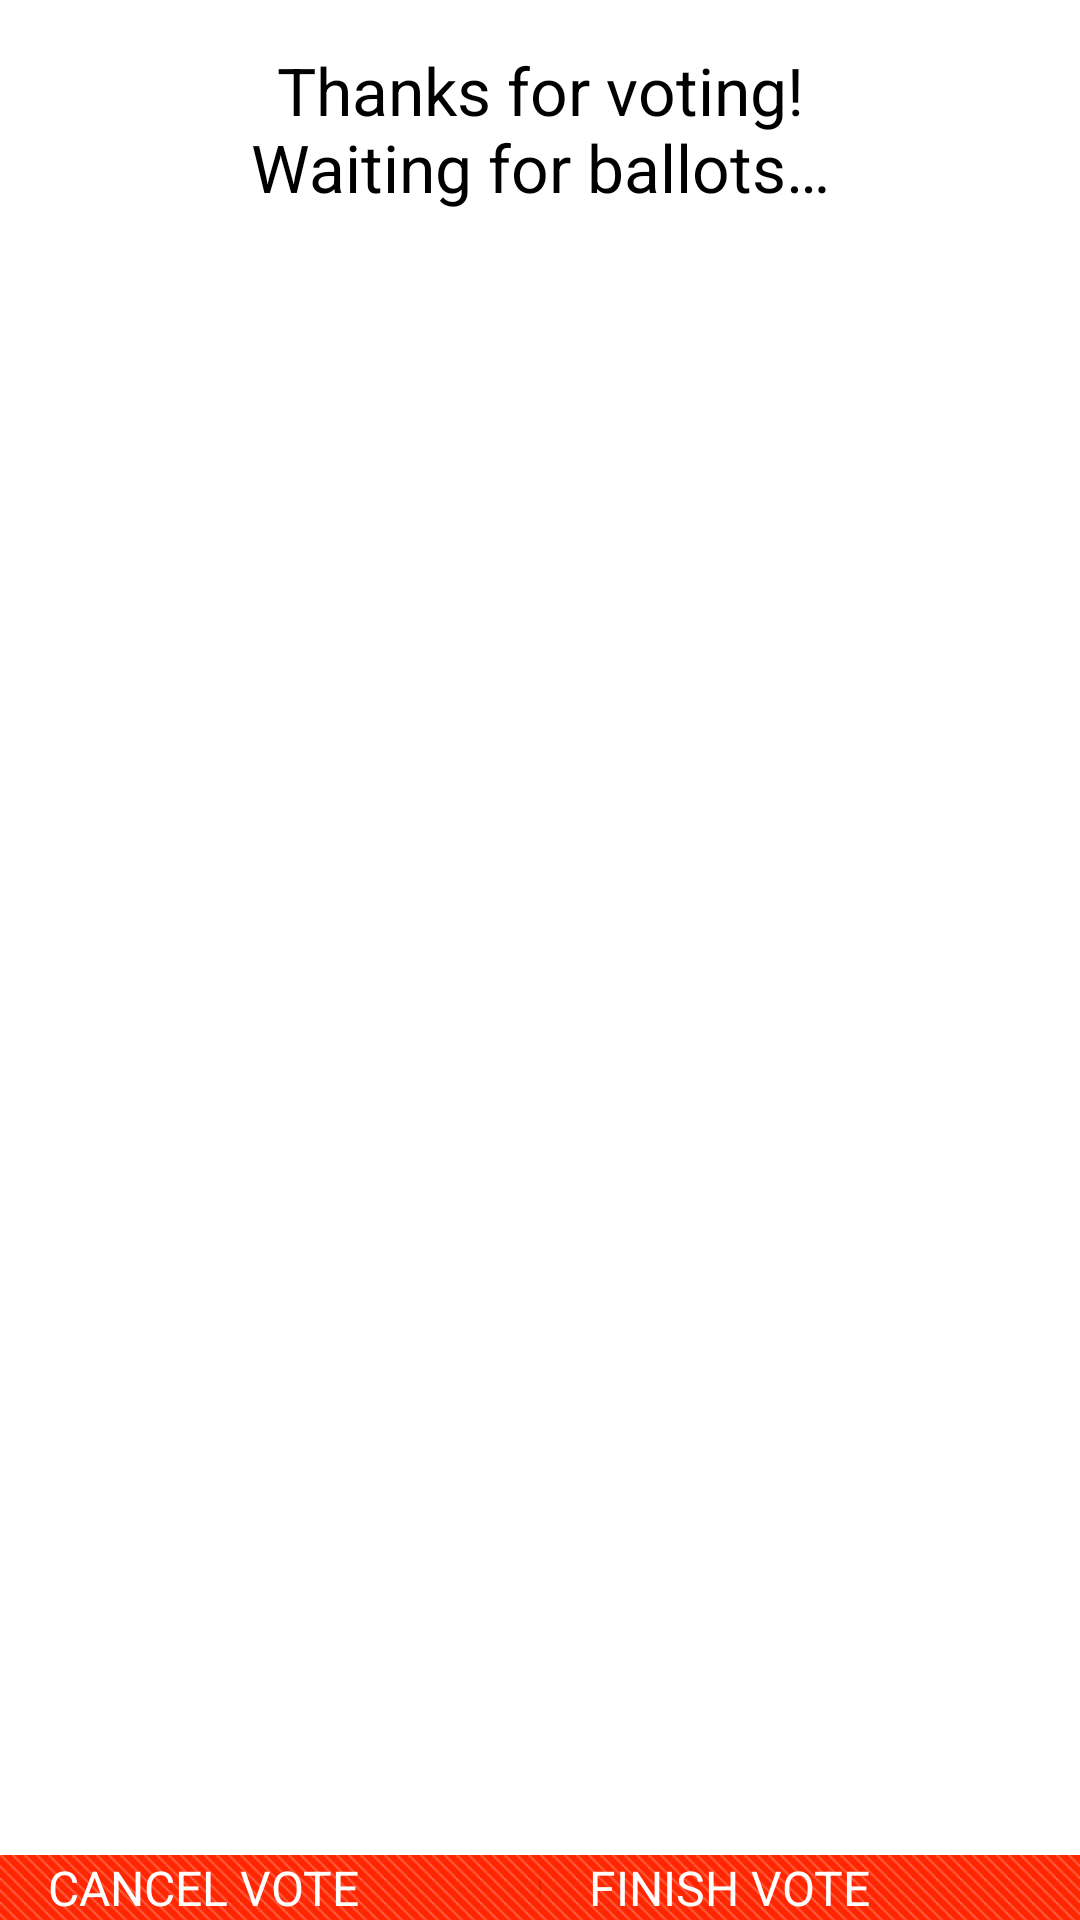

Android layout source for this screen:
<!-- AndroidManifest.xml: application theme Theme.Votebartheme -->
<!-- res/layout/activity_admin_wait_for_votes.xml -->
<LinearLayout xmlns:android="http://schemas.android.com/apk/res/android"
    xmlns:tools="http://schemas.android.com/tools"
    android:layout_width="match_parent"
    android:layout_height="match_parent"
    android:layout_marginLeft="@dimen/activity_horizontal_margin"
    android:layout_marginRight="@dimen/activity_horizontal_margin"
    android:orientation="vertical" >

    <TextView
        android:id="@+id/textview_wait_votes"
        android:layout_width="match_parent"
        android:layout_height="wrap_content"
        android:layout_margin="@dimen/margin"
        android:gravity="center_vertical|center_horizontal"
        android:minHeight="70dp"
        android:text="@string/subtitle_wait_votes_admin"
        android:textAppearance="?android:attr/textAppearanceLarge" />

    <RelativeLayout
        android:id="@+id/fragment_container"
        android:layout_width="match_parent"
        android:layout_height="0dp"
        android:layout_weight="1" >
    </RelativeLayout>

    <LinearLayout
        android:id="@+id/layout_bottom_bar"
        style="@style/ActionBar.Solid.Votebartheme"
        android:layout_width="fill_parent"
        android:layout_height="wrap_content"
        android:divider="?android:dividerVertical"
        android:dividerPadding="8dp"
        android:orientation="horizontal"
        android:showDividers="middle" >

        <Button
            android:id="@+id/button_cancel_poll"
            style="@style/BottomBar"
            android:layout_width="0dp"
            android:layout_height="wrap_content"
            android:layout_weight="0.18"
            android:drawableLeft="@drawable/ic_action_cancel"
            android:singleLine="true"
            android:paddingLeft="16dp"
            android:paddingRight="16dp"
            android:text="@string/action_cancel_poll" />
        
        <Button
            android:id="@+id/button_stop_poll"
            style="@style/BottomBar"
            android:layout_width="0dp"
            android:layout_height="wrap_content"
            android:layout_weight="0.18"
            android:drawableLeft="@drawable/ic_action_stop"
            android:singleLine="true"
            android:paddingLeft="16dp"
            android:paddingRight="16dp"
            android:text="@string/action_stop_poll" />
    </LinearLayout>

</LinearLayout>
<!-- resources referenced by this layout -->
<resources>
  <dimen name="activity_horizontal_margin">0dp</dimen>
  <dimen name="margin">8dp</dimen>
  <string name="action_cancel_poll">Cancel vote</string>
  <string name="action_stop_poll">Finish vote</string>
  <string name="subtitle_wait_votes_admin">Thanks for voting!\nWaiting for ballots…</string>
  <style name="BottomBar">
          <item name="android:textColor">@android:color/white</item>
          <item name="android:textAllCaps">true</item>
          <item name="android:background">@drawable/selectable_background_bottombar</item>
      </style>
  <style name="ProgressBar.Votebartheme" parent="@android:style/Widget.Holo.ProgressBar.Horizontal">
          <item name="android:progressDrawable">@drawable/progress_horizontal_votebartheme</item>
      </style>
  <style name="PopupMenu.Votebartheme" parent="@android:style/Widget.Holo.ListPopupWindow">
          <item name="android:popupBackground">@drawable/menu_dropdown_panel_votebartheme</item>	
      </style>
  <style name="DropDownListView.Votebartheme" parent="@android:style/Widget.Holo.ListView.DropDown">
          <item name="android:listSelector">@drawable/selectable_background_votebartheme</item>
      </style>
  <style name="ActionBarTabStyle.Votebartheme" parent="@android:style/Widget.Holo.ActionBar.TabView">
          <item name="android:background">@drawable/tab_indicator_ab_votebartheme</item>
      </style>
  <style name="ActionButton.CloseMode.Votebartheme" parent="@android:style/Widget.Holo.ActionButton.CloseMode">
          <item name="android:background">@drawable/btn_cab_done_votebartheme</item>
      </style>
  <style name="EditTextVoteTheme" parent="android:Widget.EditText">
  	  <item name="android:background">@drawable/edit_text_holo_light</item>
  	  <item name="android:textColor">#000000</item>
    </style>
  <style name="CheckBoxVoteTheme" parent="android:Widget.CompoundButton.CheckBox">
        <item name="android:button">@drawable/btn_check_holo_light</item>
    </style>
  <style name="RadioButtonVoteTheme" parent="android:Widget.CompoundButton.RadioButton">
        <item name="android:button">@drawable/btn_radio_holo_light</item>
    </style>
  <style name="ImageButtonVoteTheme" parent="android:Widget.ImageButton">
  	  <item name="android:background">@drawable/btn_default_holo_light</item>
    </style>
  <style name="SpinnerVoteTheme" parent="android:Widget.Spinner">
        <item name="android:background">@drawable/spinner_background_holo_light</item>
        <item name="android:dropDownSelector">@drawable/list_selector_holo_light</item>
    </style>
  <style name="SpinnerVoteTheme.DropDown">
        <item name="android:spinnerMode">dropdown</item>
    </style>
  <style name="SpinnerDropDownItemVoteTheme" parent="android:Widget.DropDownItem.Spinner">
        <item name="android:checkMark">@drawable/btn_radio_holo_light</item>
    </style>
  <style name="RatingBarVoteTheme" parent="android:Widget.RatingBar">
        <item name="android:progressDrawable">@drawable/ratingbar_full_holo_light</item>
        <item name="android:indeterminateDrawable">@drawable/ratingbar_full_holo_light</item>
    </style>
  <style name="ToggleVoteTheme" parent="android:Widget.Button.Toggle">
        <item name="android:background">@drawable/btn_toggle_holo_light</item>
        <item name="android:minHeight">48dip</item>
  	  <item name="android:textColor">#000000</item>
    </style>
  <style name="ListViewVoteTheme" parent="android:Widget.ListView">
        <item name="android:listSelector">@drawable/list_selector_holo_light</item>
    </style>
  <style name="ListViewVoteTheme.White" parent="android:Widget.ListView.White">
        <item name="android:listSelector">@drawable/list_selector_holo_light</item>
    </style>
  <style name="SpinnerItemVoteTheme" parent="android:TextAppearance.Widget.TextView.SpinnerItem">
        <item name="android:textColor">#000000</item>
    </style>
  <color name="pressed_votebartheme">#CCFF927E</color>
</resources>
